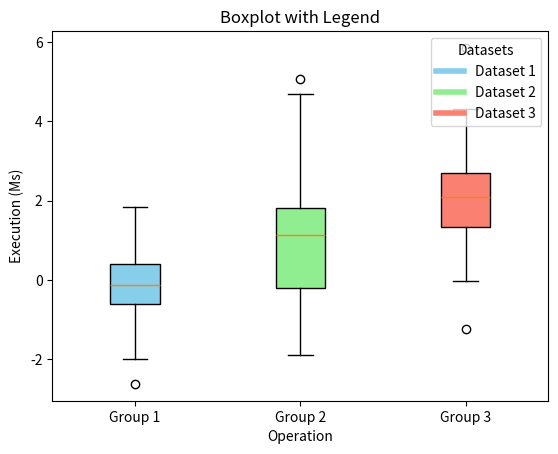

Write the Python code that produced this figure.
import matplotlib.pyplot as plt
import numpy as np

# Generate sample data
np.random.seed(42)
data1 = np.random.normal(0, 1, 100)
data2 = np.random.normal(1, 1.5, 100)
data3 = np.random.normal(2, 1, 100)

# Combine data into a list
data = [data1, data2, data3]
labels = ['Group 1', 'Group 2', 'Group 3']

# Create the boxplot
fig, ax = plt.subplots()
box = ax.boxplot(data, patch_artist=True, labels=labels)

# Customize boxplot colors for legend
colors = ['skyblue', 'lightgreen', 'salmon']
for patch, color in zip(box['boxes'], colors):
    patch.set_facecolor(color)

# Add a legend
legend_labels = ['Dataset 1', 'Dataset 2', 'Dataset 3']
handles = [plt.Line2D([0], [0], color=color, lw=4) for color in colors]
ax.legend(handles, legend_labels, title='Datasets', loc='upper right')

# Set labels and title
ax.set_title('Boxplot with Legend')
ax.set_ylabel('Execution (Ms)')
ax.set_xlabel('Operation')

# Show the plot
plt.show()
